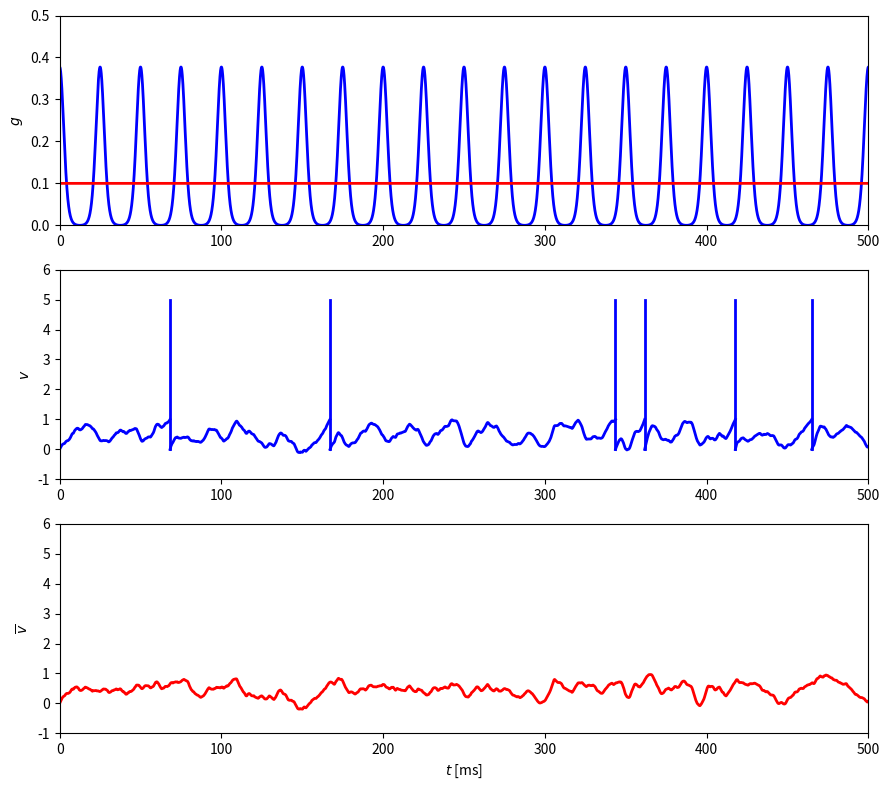

Write the Python code that produced this figure.
import numpy as np
import matplotlib.pyplot as plt

# MATLAB's rng('default'); rng(63806) cannot be bit-reproduced by NumPy,
# so we use our own seed and verify statistically/visually instead of
# expecting an exact match to MATLAB's spike times.
rng = np.random.default_rng(63806)

alpha = 5.
Period = 25.
g_bar = 0.1
N = 2000
m = np.mean(np.exp(alpha * np.cos(np.pi * np.arange(N) / N) ** 2) - 1)
tau = 10.
I = 0.1
tau_noise = 3.
sigma_noise = 0.08

t_final = 500.
dt = 0.01
dt05 = dt / 2
m_steps = round(t_final / dt)
gamma = sigma_noise * np.sqrt(1 - np.exp(-2 * dt / tau_noise))

t = np.arange(m_steps + 1) * dt


def g(t):
    return g_bar * (np.exp(alpha * np.cos(np.pi * t / Period) ** 2) - 1) / m


s_noise = np.zeros(m_steps + 1)
s_noise[0] = sigma_noise * rng.standard_normal()
for k in range(m_steps):
    s_noise[k + 1] = s_noise[k] * np.exp(-dt / tau_noise) + gamma * rng.standard_normal()


def run(use_periodic):
    v = np.zeros(m_steps + 1)
    k_old = 0
    num_spikes = 0
    segments = []
    spike_times = []
    for k in range(1, m_steps + 1):
        g_old = g((k - 1) * dt) if use_periodic else g_bar
        g_mid = g((k - 0.5) * dt) if use_periodic else g_bar
        v_inc = -v[k - 1] / tau + I + s_noise[k - 1] - g_old * v[k - 1]
        v_tmp = v[k - 1] + dt05 * v_inc
        v_inc = -v_tmp / tau + I + (s_noise[k - 1] + s_noise[k]) / 2 - g_mid * v_tmp
        v[k] = v[k - 1] + dt * v_inc
        if v[k] > 1:
            segments.append((t[k_old:k + 1], v[k_old:k + 1].copy()))
            k_old = k
            v[k] = 0
            num_spikes += 1
            spike_times.append(k * dt)
    segments.append((t[k_old:], v[k_old:]))
    freq = num_spikes / t_final * 1000
    return segments, spike_times, freq


if __name__ == "__main__":
    fig, axes = plt.subplots(3, 1, figsize=(9, 8))

    axes[0].plot(t, g(t), '-b', linewidth=2)
    axes[0].plot(t, g_bar * np.ones(m_steps + 1), '-r', linewidth=2)
    axes[0].set_ylabel('$g$')
    axes[0].axis([0, t_final, 0, 0.5])

    segs, spikes, freq = run(use_periodic=True)
    for seg_t, seg_v in segs:
        axes[1].plot(seg_t, seg_v, '-b', linewidth=2)
    for ts in spikes:
        axes[1].plot([ts, ts], [0, 5], '-b', linewidth=2)
    axes[1].axis([0, t_final, -1, 6])
    axes[1].set_ylabel('$v$')
    print(f"freq={freq:.2f} Hz")

    segs_bar, spikes_bar, freq_bar = run(use_periodic=False)
    for seg_t, seg_v in segs_bar:
        axes[2].plot(seg_t, seg_v, '-r', linewidth=2)
    for ts in spikes_bar:
        axes[2].plot([ts, ts], [0, 5], '-r', linewidth=2)
    axes[2].axis([0, t_final, -1, 6])
    axes[2].set_ylabel(r'$\overline{v}$')
    axes[2].set_xlabel('$t$ [ms]')
    print(f"freq_bar={freq_bar:.2f} Hz")

    plt.tight_layout()
    plt.savefig("fig.png")
    # plt.show()
